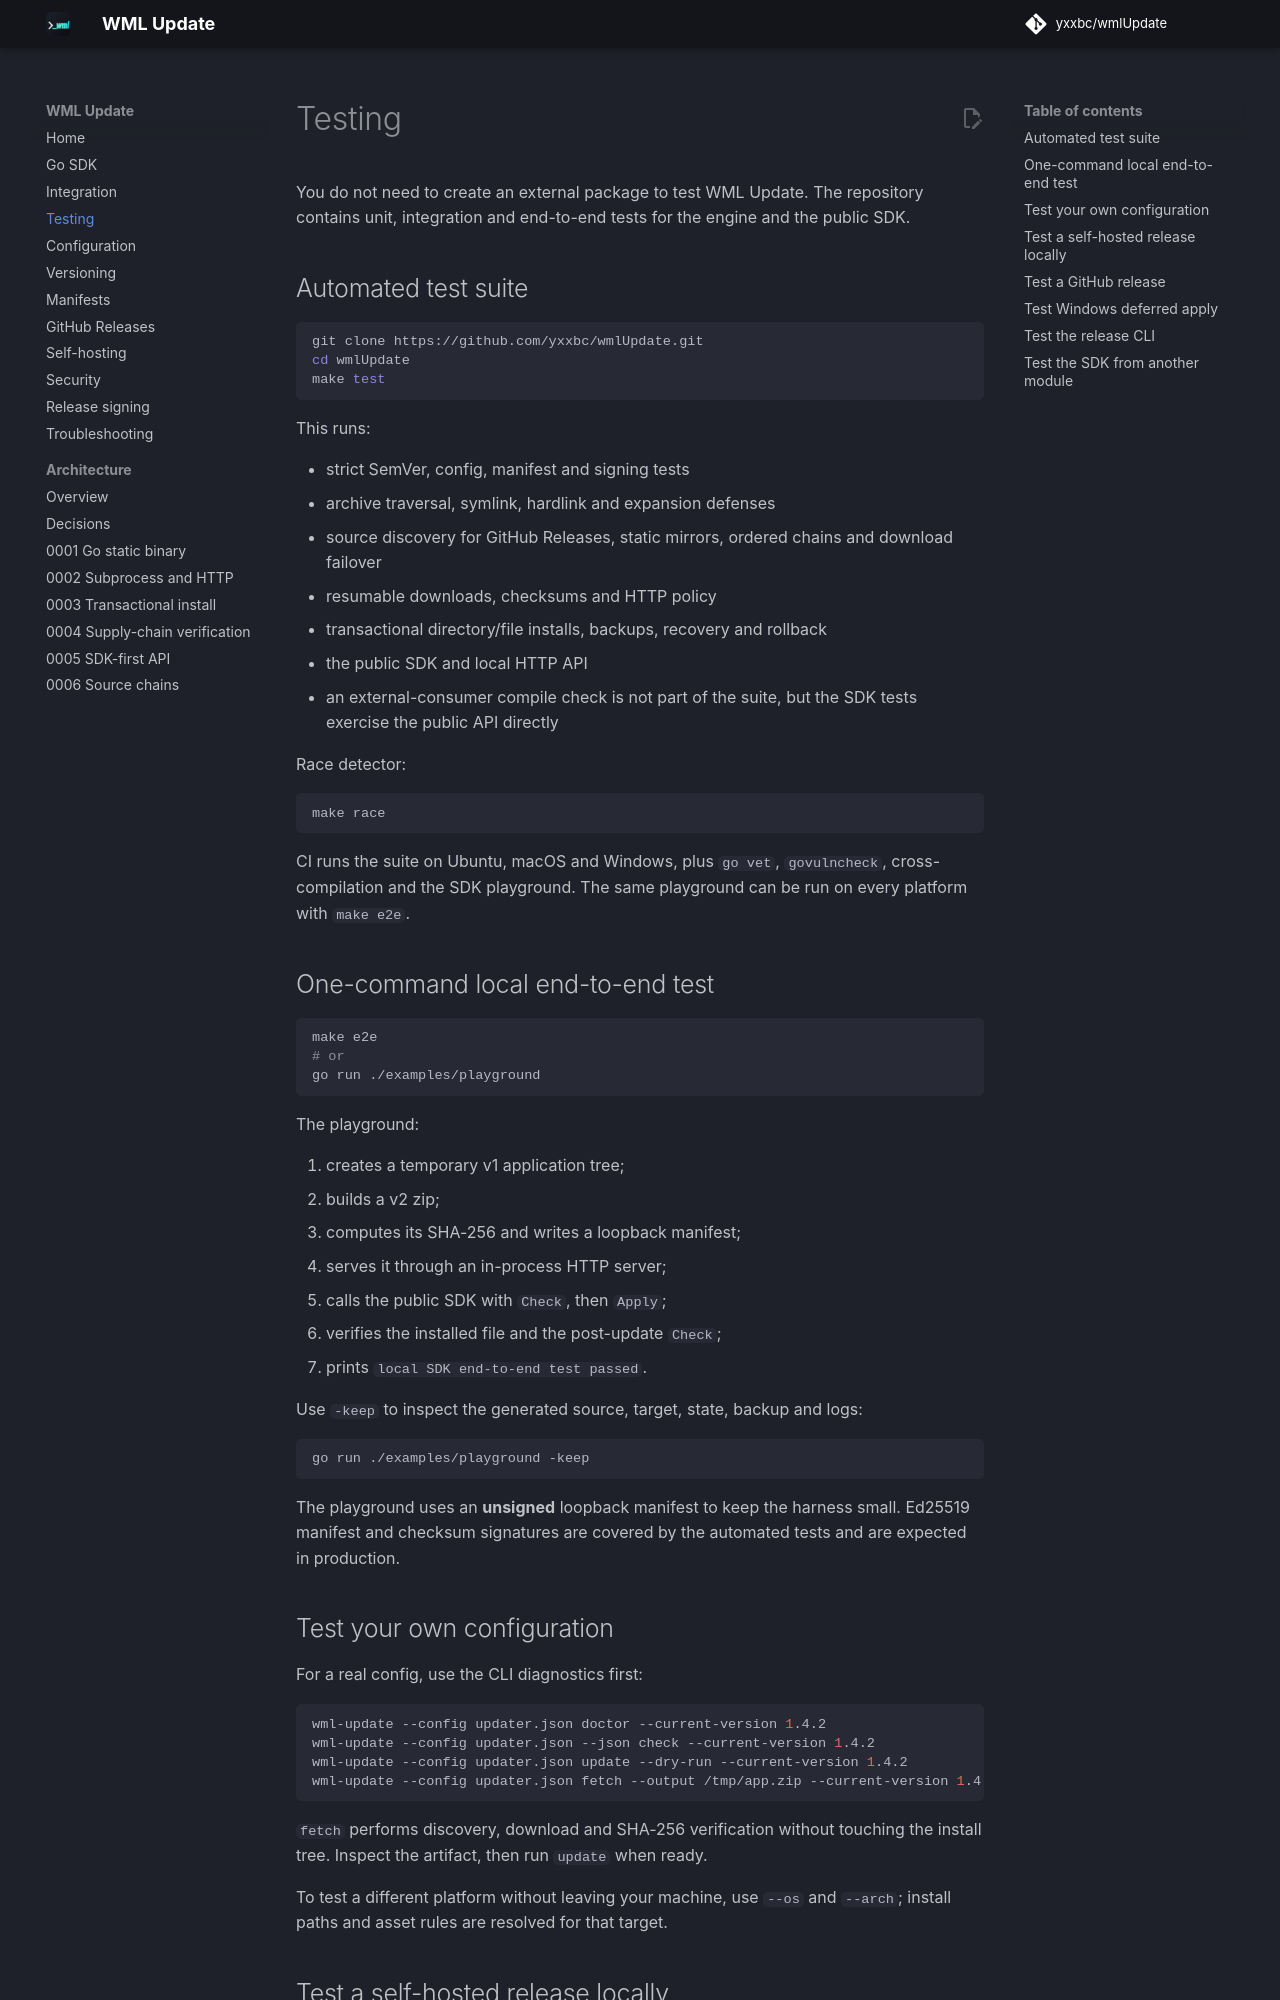

repository: yxxbc/wmlUpdate · page: 1.0.0/testing/index.html · generator: mkdocs

# Testing

You do not need to create an external package to test WML Update. The repository
contains unit, integration and end-to-end tests for the engine and the public
SDK.

## Automated test suite

```bash
git clone https://github.com/yxxbc/wmlUpdate.git
cd wmlUpdate
make test
```

This runs:

- strict SemVer, config, manifest and signing tests
- archive traversal, symlink, hardlink and expansion defenses
- source discovery for GitHub Releases, static mirrors, ordered chains and
  download failover
- resumable downloads, checksums and HTTP policy
- transactional directory/file installs, backups, recovery and rollback
- the public SDK and local HTTP API
- an external-consumer compile check is not part of the suite, but the SDK tests
  exercise the public API directly

Race detector:

```bash
make race
```

CI runs the suite on Ubuntu, macOS and Windows, plus `go vet`, `govulncheck`,
cross-compilation and the SDK playground. The same playground can be run on
every platform with `make e2e`.

## One-command local end-to-end test

```bash
make e2e
# or
go run ./examples/playground
```

The playground:

1. creates a temporary v1 application tree;
2. builds a v2 zip;
3. computes its SHA-256 and writes a loopback manifest;
4. serves it through an in-process HTTP server;
5. calls the public SDK with `Check`, then `Apply`;
6. verifies the installed file and the post-update `Check`;
7. prints `local SDK end-to-end test passed`.

Use `-keep` to inspect the generated source, target, state, backup and logs:

```bash
go run ./examples/playground -keep
```

The playground uses an **unsigned** loopback manifest to keep the harness small.
Ed25519 manifest and checksum signatures are covered by the automated tests and
are expected in production.
